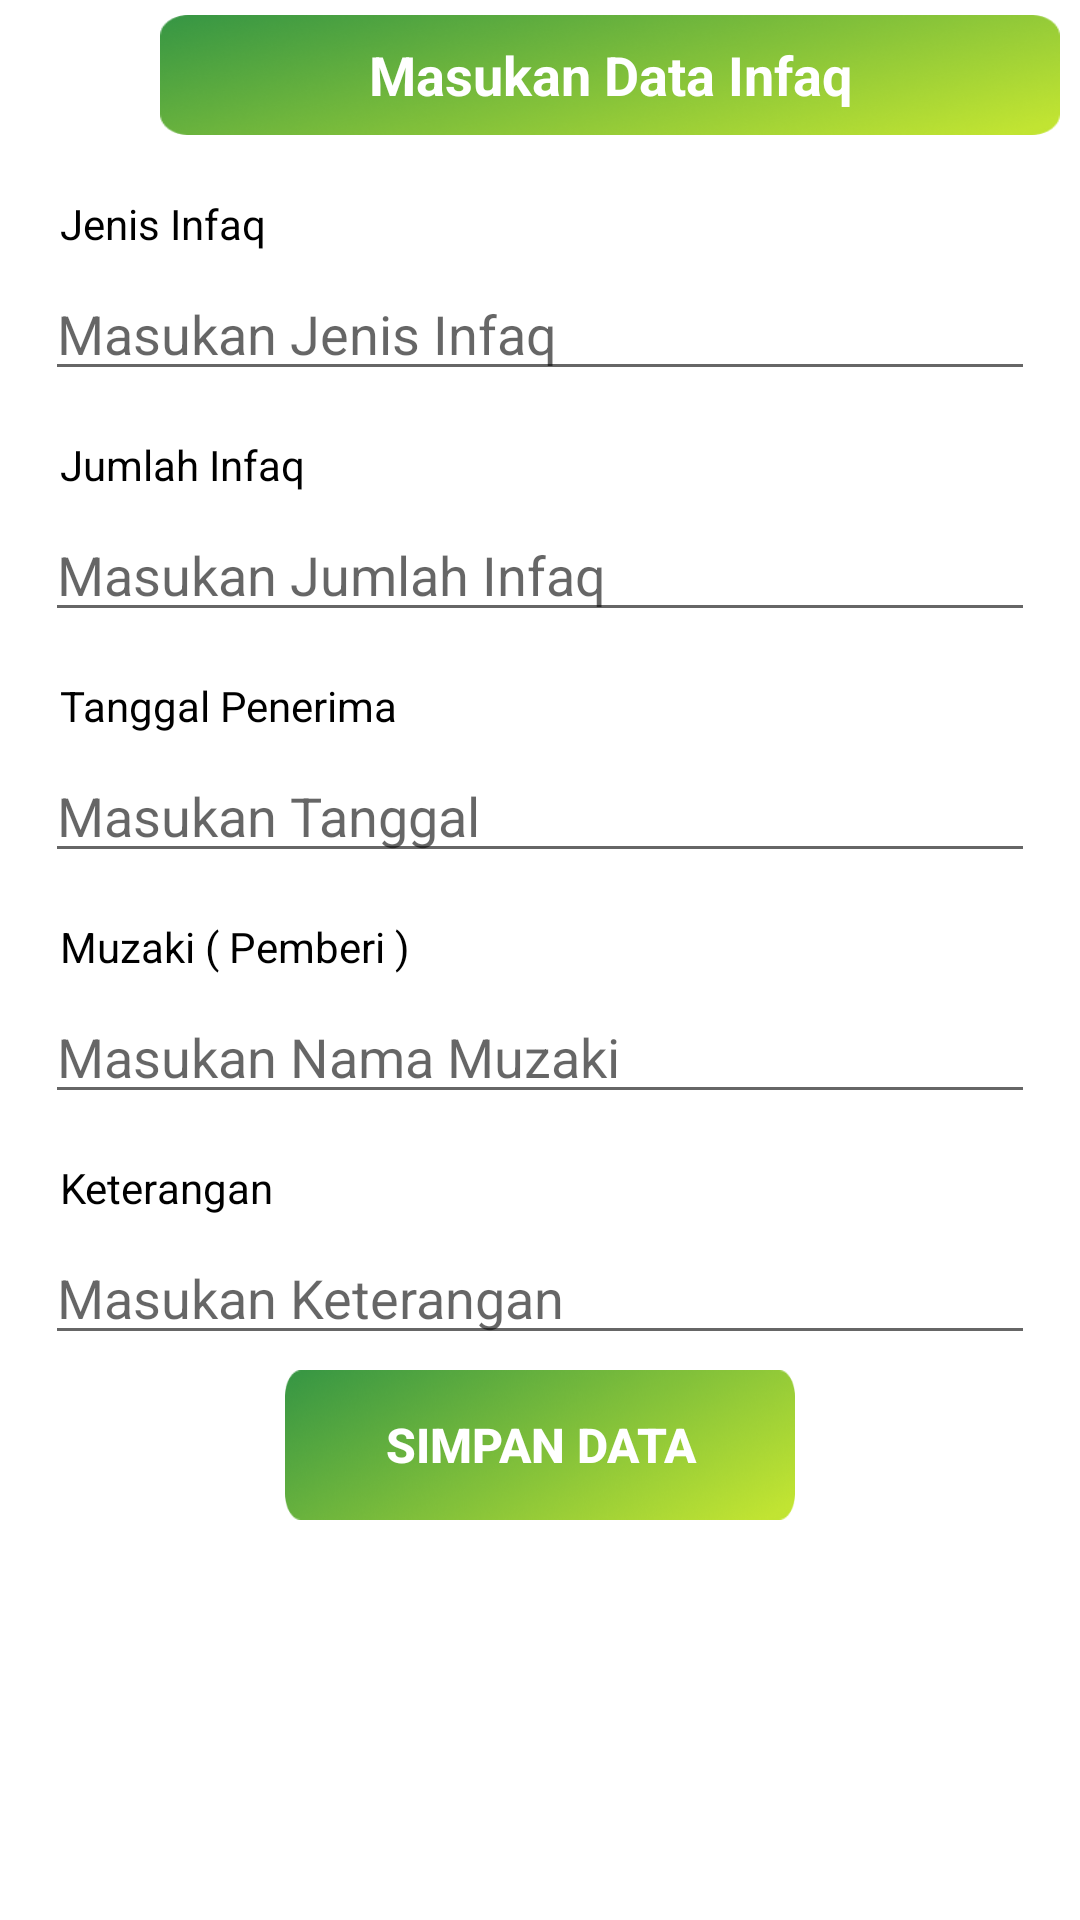

The Android layout XML behind this screen, and the referenced resources:
<!-- AndroidManifest.xml: application theme Theme.EAmil -->
<!-- res/layout/activity_data_infaq.xml -->
<?xml version="1.0" encoding="utf-8"?>
<androidx.constraintlayout.widget.ConstraintLayout xmlns:android="http://schemas.android.com/apk/res/android"
    xmlns:app="http://schemas.android.com/apk/res-auto"
    xmlns:tools="http://schemas.android.com/tools"
    android:layout_width="match_parent"
    android:layout_height="match_parent"
    tools:context=".data_infaq">

    <RelativeLayout
        android:layout_width="match_parent"
        android:layout_height="match_parent">
        <LinearLayout
            android:id="@+id/linear1_infaq"
            android:layout_width="match_parent"
            android:layout_height="50dp"
            android:orientation="horizontal">
            <androidx.appcompat.widget.AppCompatButton
                android:id="@+id/back_infaq"
                android:onClick="back_zakat"
                android:layout_width="30dp"
                android:layout_marginStart="15dp"
                android:layout_height="30dp"
                android:layout_gravity="center_vertical"
                android:textAllCaps="false"
                android:background="@drawable/back"
                android:layout_marginEnd="4pt">

            </androidx.appcompat.widget.AppCompatButton>
            <TextView
                android:layout_width="300dp"
                android:layout_height="40dp"
                android:text="Masukan Data Infaq"
                android:background="@drawable/img_5"
                android:textColor="@color/white"
                android:textStyle="bold"
                android:textSize="18dp"
                android:gravity="center"
                android:layout_gravity="center_vertical">

            </TextView>
            <ImageView
                android:id="@+id/info_infaq"
                android:onClick="back_zakat"
                android:layout_width="30dp"
                android:layout_marginStart="10dp"
                android:layout_height="30dp"
                android:layout_gravity="center_vertical"
                android:textAllCaps="false"
                android:background="@drawable/info"
                android:layout_marginEnd="1dp"></ImageView>

        </LinearLayout>
        <LinearLayout
            android:id="@+id/linear2_infaq"
            android:layout_below="@+id/linear1_infaq"
            android:layout_width="match_parent"
            android:layout_height="match_parent"
            android:orientation="vertical">

            <ScrollView
                android:layout_width="match_parent"
                android:layout_height="wrap_content">

                <LinearLayout
                    android:layout_width="match_parent"
                    android:layout_height="wrap_content"
                    android:orientation="vertical"
                    android:layout_marginTop="5dp"
                    android:layout_marginRight="10dp"
                    android:layout_marginLeft="10dp">

                    <LinearLayout
                        android:layout_width="match_parent"
                        android:layout_height="wrap_content"
                        android:orientation="vertical"
                        android:layout_margin="5dp">
                        <TextView
                            android:layout_width="match_parent"
                            android:layout_height="wrap_content"
                            android:text="Jenis Infaq"
                            android:padding="5dp"
                            android:textColor="@color/black">
                        </TextView>
                        <EditText
                            android:id="@+id/jenis_infaq"
                            android:layout_width="match_parent"
                            android:layout_height="wrap_content"
                            android:hint="Masukan Jenis Infaq"
                            android:inputType="text"
                            android:textColor="@color/black">
                        </EditText>

                    </LinearLayout>
                    <LinearLayout
                        android:layout_width="match_parent"
                        android:layout_height="wrap_content"
                        android:orientation="vertical"
                        android:layout_margin="5dp">
                        <TextView
                            android:layout_width="match_parent"
                            android:layout_height="wrap_content"
                            android:text="Jumlah Infaq"
                            android:padding="5dp"
                            android:textColor="@color/black">
                        </TextView>
                        <EditText
                            android:id="@+id/jumlah_infaq"
                            android:layout_width="match_parent"
                            android:layout_height="wrap_content"
                            android:hint="Masukan Jumlah Infaq"
                            android:inputType="text"
                            android:textColor="@color/black">
                        </EditText>

                    </LinearLayout>
                    <LinearLayout
                        android:layout_width="match_parent"
                        android:layout_height="wrap_content"
                        android:orientation="vertical"
                        android:layout_margin="5dp">
                        <TextView
                            android:layout_width="match_parent"
                            android:layout_height="wrap_content"
                            android:text="Tanggal Penerima"
                            android:padding="5dp"
                            android:textColor="@color/black">
                        </TextView>
                        <EditText
                            android:id="@+id/tanggal_infaq"
                            android:layout_width="match_parent"
                            android:layout_height="wrap_content"
                            android:hint="Masukan Tanggal"
                            android:inputType="text"
                            android:textColor="@color/black">
                        </EditText>

                    </LinearLayout>

                    <LinearLayout
                        android:layout_width="match_parent"
                        android:layout_height="wrap_content"
                        android:orientation="vertical"
                        android:layout_margin="5dp">
                        <TextView
                            android:layout_width="match_parent"
                            android:layout_height="wrap_content"
                            android:text="Muzaki ( Pemberi )"
                            android:padding="5dp"
                            android:textColor="@color/black">
                        </TextView>
                        <EditText
                            android:id="@+id/muzaki_infaq"
                            android:layout_width="match_parent"
                            android:layout_height="wrap_content"
                            android:hint="Masukan Nama Muzaki"
                            android:inputType="text"
                            android:textColor="@color/black">
                        </EditText>

                    </LinearLayout>

                    <LinearLayout
                        android:layout_width="match_parent"
                        android:layout_height="wrap_content"
                        android:orientation="vertical"
                        android:layout_margin="5dp">
                        <TextView
                            android:layout_width="match_parent"
                            android:layout_height="wrap_content"
                            android:text="Keterangan"
                            android:padding="5dp"
                            android:textColor="@color/black">
                        </TextView>
                        <EditText
                            android:id="@+id/keterangan_infaq"
                            android:layout_width="match_parent"
                            android:layout_height="wrap_content"
                            android:hint="Masukan Keterangan"
                            android:inputType="text"
                            android:textColor="@color/black">
                        </EditText>

                    </LinearLayout>

                    <androidx.appcompat.widget.AppCompatButton
                        android:id="@+id/simpaninfaq"
                        android:layout_width="170dp"
                        android:layout_height="50dp"
                        android:layout_gravity="center"
                        android:text="Simpan Data"
                        android:textColor="@color/white"
                        android:textStyle="bold"
                        android:textSize="16dp"
                        android:background="@drawable/img_5">

                    </androidx.appcompat.widget.AppCompatButton>


                </LinearLayout>

            </ScrollView>

        </LinearLayout>


    </RelativeLayout>

</androidx.constraintlayout.widget.ConstraintLayout>
<!-- resources referenced by this layout -->
<resources>
  <color name="black">#FF000000</color>
  <color name="white">#FFFFFFFF</color>
  <!-- drawable img_5: png bitmap (drawable, 70439 bytes) -->
  <style name="Theme.EAmil" parent="Theme.MaterialComponents.DayNight.DarkActionBar">
          
          <item name="colorPrimary">@color/purple_500</item>
          <item name="colorPrimaryVariant">@color/purple_700</item>
          <item name="colorOnPrimary">@color/white</item>
          
          <item name="colorSecondary">@color/teal_200</item>
          <item name="colorSecondaryVariant">@color/teal_700</item>
          <item name="colorOnSecondary">@color/black</item>
          
          <item name="android:statusBarColor">?attr/colorPrimaryVariant</item>
          
      </style>
  <color name="purple_500">#FF6200EE</color>
  <color name="purple_700">#FF3700B3</color>
  <color name="teal_200">#FF03DAC5</color>
  <color name="teal_700">#FF018786</color>
</resources>
